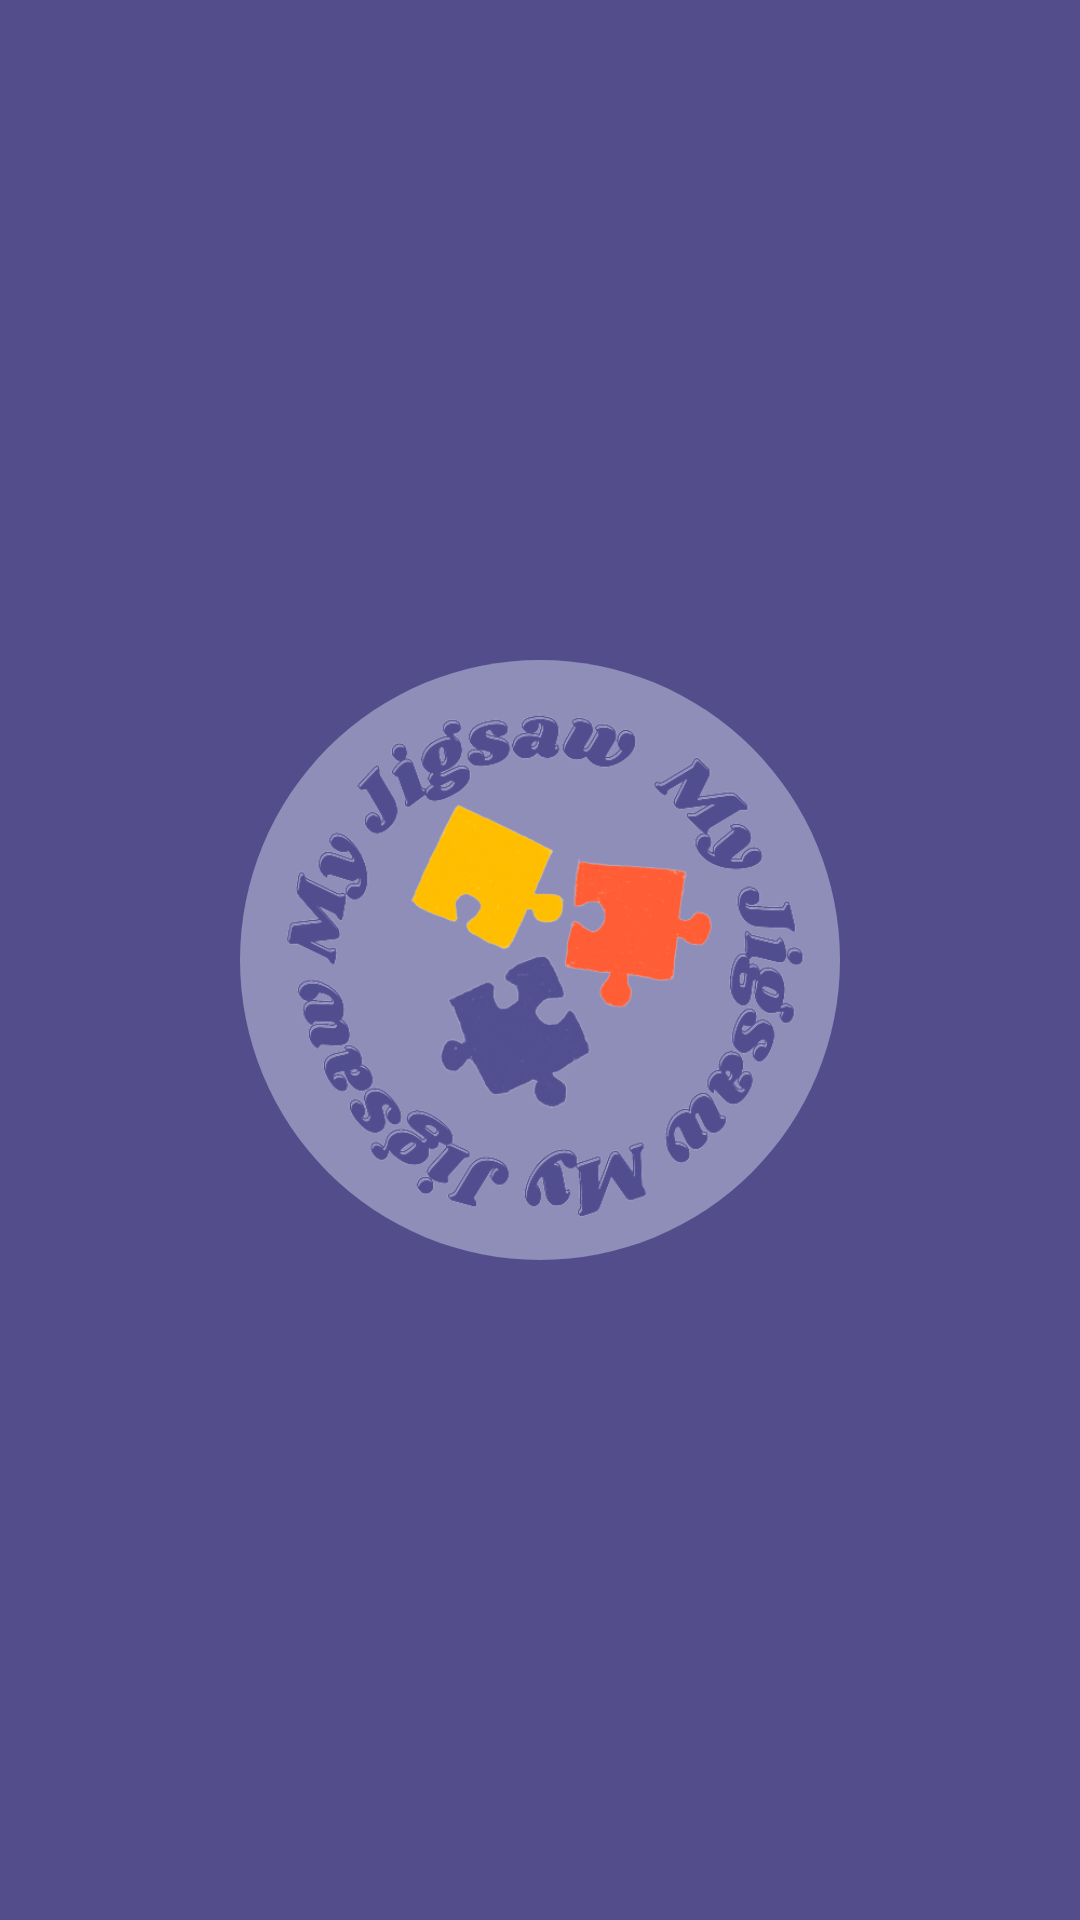

The Android layout XML behind this screen, and the referenced resources:
<!-- AndroidManifest.xml: application theme AppTheme -->
<!-- res/layout/activity_splash_screen.xml -->
<?xml version="1.0" encoding="utf-8"?>
<androidx.constraintlayout.widget.ConstraintLayout xmlns:android="http://schemas.android.com/apk/res/android"
        xmlns:app="http://schemas.android.com/apk/res-auto"
        xmlns:tools="http://schemas.android.com/tools"
        android:layout_width="match_parent"
        android:layout_height="match_parent"
        android:orientation="vertical"
        android:background="@color/purple"
        android:layout_gravity="center"
        tools:context=".SplashScreen">

    <ImageView
            android:id="@+id/image"
            android:layout_width="200dp"
            android:layout_height="200dp"
            android:background="@drawable/circle"
            app:layout_constraintStart_toStartOf="parent"
            app:layout_constraintEnd_toEndOf="parent"
            app:layout_constraintTop_toTopOf="parent"
            app:layout_constraintBottom_toBottomOf="parent"/>

    <ImageView
            android:layout_width="180dp"
            android:layout_height="180dp"
            android:src="@drawable/logo_transparent"
            app:layout_constraintStart_toStartOf="parent"
            app:layout_constraintEnd_toEndOf="parent"
            app:layout_constraintTop_toTopOf="parent"
            app:layout_constraintBottom_toBottomOf="parent" />

</androidx.constraintlayout.widget.ConstraintLayout>
<!-- resources referenced by this layout -->
<resources>
  <color name="purple">#544d8c</color>
  <!-- drawable circle (drawable-xxxhdpi) -->
  <?xml version="1.0" encoding="utf-8"?>
  <shape xmlns:android="http://schemas.android.com/apk/res/android">
  
      <solid
          android:color="@color/lavender"/>
      <size
          android:width="200dp"
          android:height="200dp"/>
      <corners
          android:radius="200dp"/>
  </shape>
  <!-- drawable logo_transparent: png bitmap (drawable, 147507 bytes) -->
  <style name="AppTheme" parent="Theme.AppCompat.Light.DarkActionBar">
          
          <item name="colorPrimary">@color/purple</item>
          <item name="colorPrimaryDark">@color/purple</item>
          <item name="android:windowFullscreen">true</item>
      </style>
  <color name="lavender">#8f8eb8</color>
</resources>
